Run: headless pygame with SDL's dummy video driver; simulated clock (each Clock.tick advances the game by its frame time, no real sleeping); random seed 0; keys injected as events and as key.get_pressed() state; no mouse input.
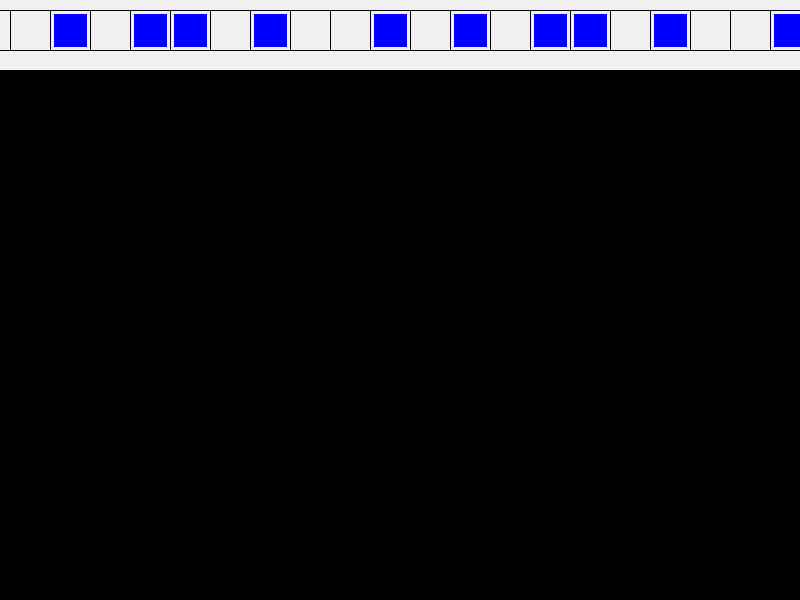
Frame 1 of 4 · flips 1–60 · no input
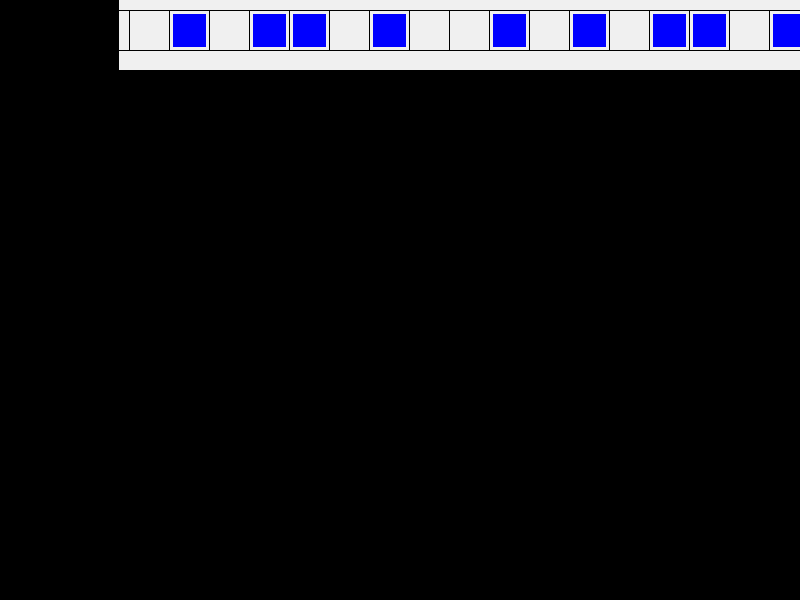
Frame 2 of 4 · flips 61–180 · tapped SPACE, RETURN · held RIGHT (→), D
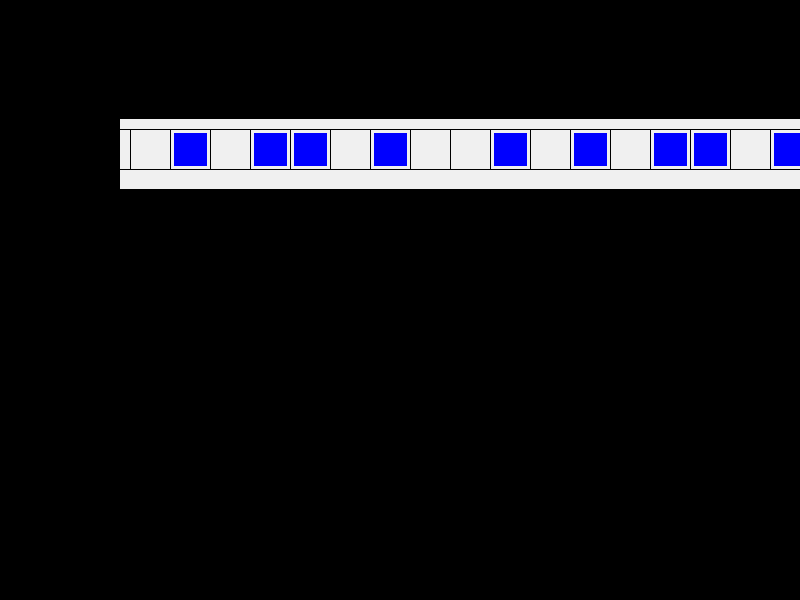
Frame 3 of 4 · flips 181–300 · held DOWN (↓), S
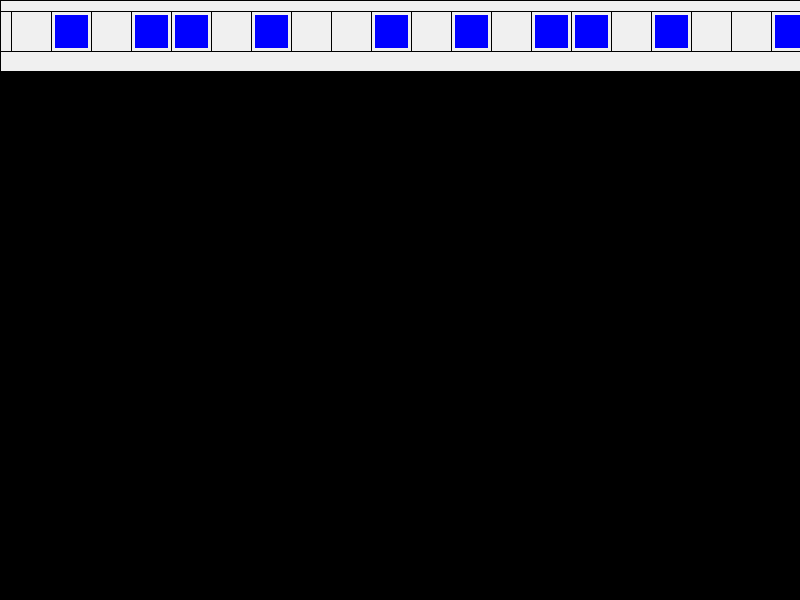
Frame 4 of 4 · flips 301–420 · held LEFT (←), A, UP (↑), W

The pygame program that drew these frames:

import pygame
from pygame.locals import (
    K_UP,
    K_DOWN,
    K_LEFT,
    K_RIGHT,
    K_ESCAPE,
    KEYDOWN,
    QUIT
)

SCREEN_WIDTH = 800
SCREEN_HEIGHT = 600

class Tape(pygame.sprite.Sprite):
    def __init__(self):
        super(Tape, self).__init__()
        PADDING = 4
        self.surf = pygame.Surface((SCREEN_WIDTH*2, 70))
        self.surf.fill((240, 240, 240))
        nums = [0, 1, 0, 1, 1, 0, 1, 0, 0, 1]
        nums.extend([0, 1, 0, 1, 1, 0, 1, 0, 0, 1])
        start_x = 10
        for n in nums:
            pygame.draw.line(self.surf, (0, 0, 0), [start_x, 10], [start_x, 50])
            start_x += 40
            pygame.draw.line(self.surf, (0, 0, 0), [start_x, 10], [start_x, 50])
            if n:
                pygame.draw.polygon(self.surf, (0, 0, 255),
                                    [[start_x-40+PADDING, 10+PADDING],
                                     [start_x-PADDING, 10+PADDING],
                                     [start_x-PADDING, 50-PADDING],
                                     [start_x-40+PADDING, 50-PADDING]])
        pygame.draw.line(self.surf, (0, 0, 0), [0, 10], [SCREEN_WIDTH*2, 10])
        pygame.draw.line(self.surf, (0, 0, 0), [0, 50], [SCREEN_WIDTH*2, 50])
        self.rect = self.surf.get_rect()

    def update(self, pressed_keys):
        if pressed_keys[K_UP]:
            self.rect.move_ip(0, -1)
        if pressed_keys[K_DOWN]:
            self.rect.move_ip(0, 1)
        if pressed_keys[K_LEFT]:
            self.rect.move_ip(-1, 0)
        if pressed_keys[K_RIGHT]:
            self.rect.move_ip(1, 0)

pygame.init()

screen = pygame.display.set_mode((SCREEN_WIDTH, SCREEN_HEIGHT))
tape = Tape()
running = True

nums = [0, 1, 0, 1, 1, 0, 1, 0, 0, 1]
nums.extend([0, 1, 0, 1, 1, 0, 1, 0, 0, 1])

PADDING = 4

while running:
    for event in pygame.event.get():
        if event.type == pygame.QUIT:
            running = False
        elif event.type == pygame.KEYDOWN:
            if event.key == pygame.K_ESCAPE:
                running = False

    screen.fill((0, 0, 0))
    screen.blit(tape.surf, tape.rect)
    # pygame.draw.line(screen, (255, 255, 0), [0, 50], [800, 50])
    # pygame.draw.line(screen, (255, 255, 0), [0, 100], [800, 100])
    # start_x = 10
    # for n in nums:
    #     pygame.draw.line(screen, (0, 255, 0), [start_x, 50], [start_x, 100])
    #     start_x += 40
    #     pygame.draw.line(screen, (0, 255, 0), [start_x, 50], [start_x, 100])
    #     if n:
    #         pygame.draw.polygon(screen, (255, 255, 255),
    #                             [[start_x-40+PADDING, 50+PADDING],
    #                              [start_x-PADDING, 50+PADDING],
    #                              [start_x-PADDING, 100-PADDING],
    #                              [start_x-40+PADDING, 100-PADDING]])
    pressed_keys = pygame.key.get_pressed()
    tape.update(pressed_keys)

    pygame.display.flip()
